The GitHub repository SnehalThakur/ComputerVision-CV contains a labelled image folder "dataset" with 12 categories: black-grass, charlock, cleavers, common chickweed, common wheat, fat hen, loose silky-bent, maize, scentless mayweed, shepherds purse, small-flowered cranesbill, sugar beet. Examples follow, each with its label.

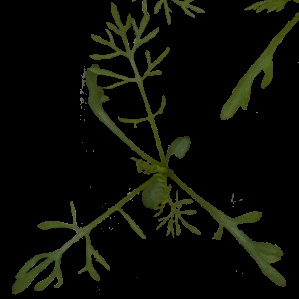
Label: scentless mayweed

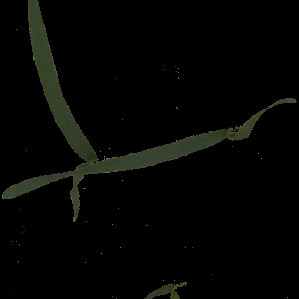
Label: common wheat

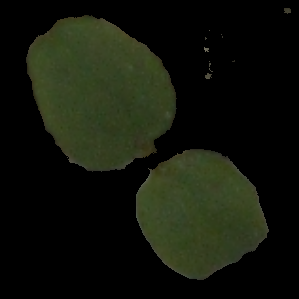
Label: cleavers

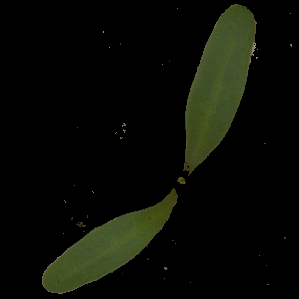
Label: sugar beet

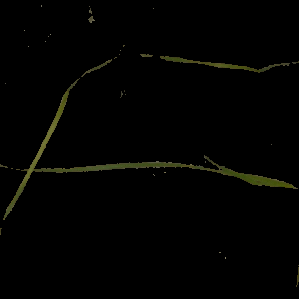
Label: loose silky-bent

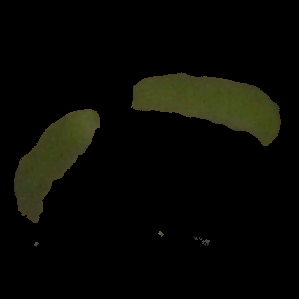
Label: fat hen
